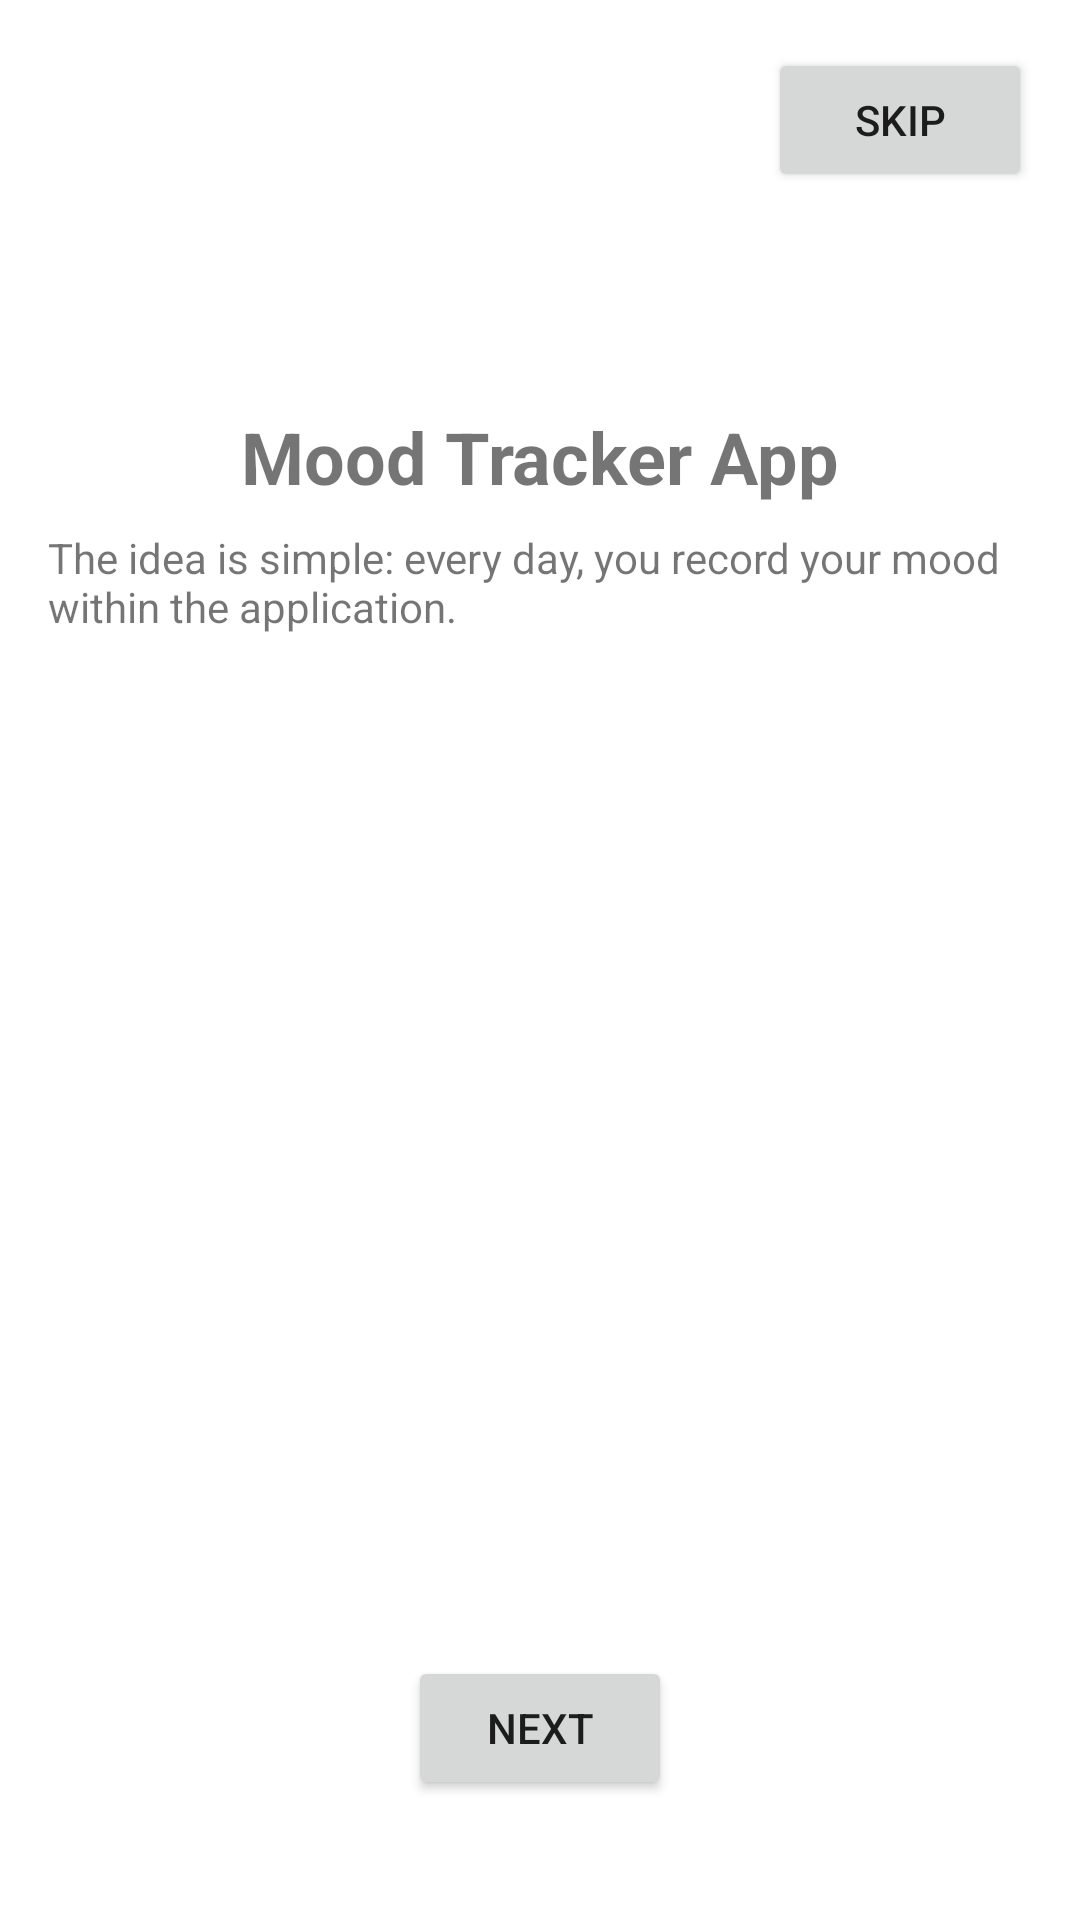

Layout XML and referenced resources for this Android screen:
<!-- AndroidManifest.xml: application theme Theme.Mabale_CiednerFinalProjectSure -->
<!-- res/layout/activity_intro.xml -->
<RelativeLayout xmlns:android="http://schemas.android.com/apk/res/android"
    android:layout_width="match_parent"
    android:layout_height="match_parent"
    android:orientation="vertical"
    android:padding="16dp">


    <Button
        android:id="@+id/skipButton"
        android:layout_width="wrap_content"
        android:layout_height="wrap_content"
        android:text="Skip"
        android:layout_alignParentTop="true"
        android:layout_alignParentEnd="true"/>

    <ImageView
        android:id="@+id/moodIcon"
        android:layout_width="wrap_content"
        android:layout_height="wrap_content"
        android:layout_centerHorizontal="true"
        android:layout_marginTop="100dp"
        android:src="@drawable/ic_happy_mood" />


    <TextView
        android:id="@+id/moodTrackerTitle"
        android:layout_width="wrap_content"
        android:layout_height="wrap_content"
        android:layout_below="@id/moodIcon"
        android:layout_centerHorizontal="true"
        android:layout_marginTop="20dp"
        android:text="Mood Tracker App"
        android:textSize="24sp"
        android:textStyle="bold"/>


    <TextView
        android:id="@+id/moodDescription"
        android:layout_width="wrap_content"
        android:layout_height="wrap_content"
        android:layout_below="@id/moodTrackerTitle"
        android:layout_centerHorizontal="true"
        android:layout_marginTop="8dp"
        android:text="The idea is simple: every day, you record your mood within the application."/>


    <LinearLayout
        android:id="@+id/pageIndicatorLayout"
        android:layout_width="wrap_content"
        android:layout_height="wrap_content"
        android:orientation="horizontal"
        android:layout_centerHorizontal="true"
        android:layout_below="@id/moodDescription"
        android:layout_marginTop="16dp">
    </LinearLayout>

    <Button
        android:id="@+id/nextButton"
        android:layout_width="wrap_content"
        android:layout_height="wrap_content"
        android:text="Next"
        android:layout_alignParentBottom="true"
        android:layout_centerHorizontal="true"
        android:layout_marginBottom="24dp"/>

</RelativeLayout>
<!-- resources referenced by this layout -->
<resources>
  <style name="Theme.Mabale_CiednerFinalProjectSure" parent="Theme.MaterialComponents.DayNight.DarkActionBar">
          
          <item name="colorPrimary">@color/purple_500</item>
          <item name="colorPrimaryVariant">@color/purple_700</item>
          <item name="colorOnPrimary">@color/white</item>
          
          <item name="colorSecondary">@color/teal_200</item>
          <item name="colorSecondaryVariant">@color/teal_700</item>
          <item name="colorOnSecondary">@color/black</item>
          
          <item name="android:statusBarColor">?attr/colorPrimaryVariant</item>
          
      </style>
  <color name="purple_500">#FF6200EE</color>
  <color name="purple_700">#FF3700B3</color>
  <color name="white">#FFFFFFFF</color>
  <color name="teal_200">#FF03DAC5</color>
  <color name="teal_700">#FF018786</color>
  <color name="black">#FF000000</color>
</resources>
